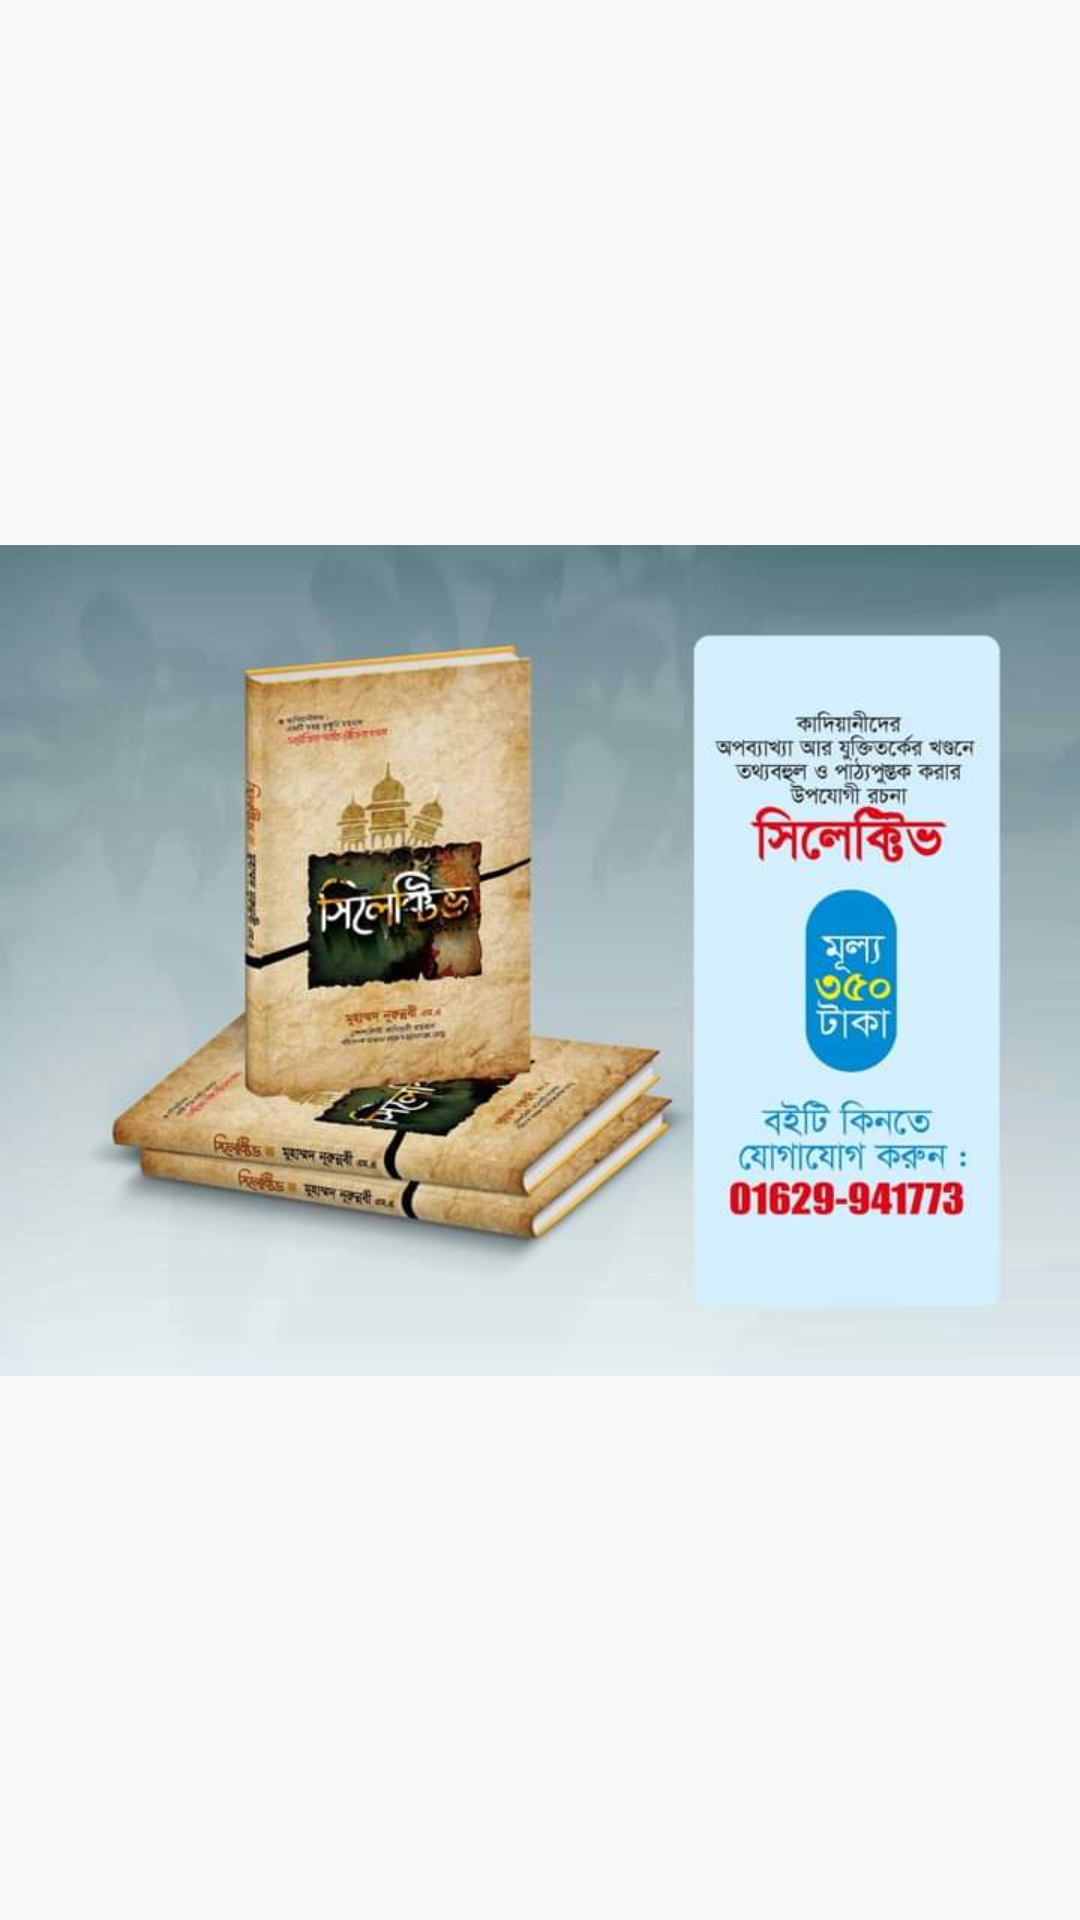

Layout XML and referenced resources for this Android screen:
<!-- AndroidManifest.xml: application theme Theme.RaddEQadyyani -->
<!-- res/layout/activity_splash.xml -->
<?xml version="1.0" encoding="utf-8"?>
<LinearLayout xmlns:android="http://schemas.android.com/apk/res/android"
    xmlns:app="http://schemas.android.com/apk/res-auto"
    xmlns:tools="http://schemas.android.com/tools"
    android:layout_width="match_parent"
    android:layout_height="match_parent"
    tools:context=".SplashActivity">
    <ImageView
        android:id="@+id/SplashScreenImage"
        android:layout_width="match_parent"
        android:layout_height="match_parent"
        android:src="@drawable/splash_background"
        android:layout_gravity="center" />

</LinearLayout>
<!-- resources referenced by this layout -->
<resources>
  <!-- drawable splash_background: jpg bitmap (drawable, 32390 bytes) -->
  <style name="Theme.RaddEQadyyani" parent="Theme.AppCompat.Light.DarkActionBar">
          
          <item name="colorPrimary">@color/purple_500</item>
          <item name="colorPrimaryDark">@color/purple_700</item>
          <item name="colorAccent">@color/teal_200</item>
          
      </style>
  <color name="purple_500">#FF6200EE</color>
  <color name="purple_700">#0d5705</color>
  <color name="teal_200">#0000FF</color>
</resources>
